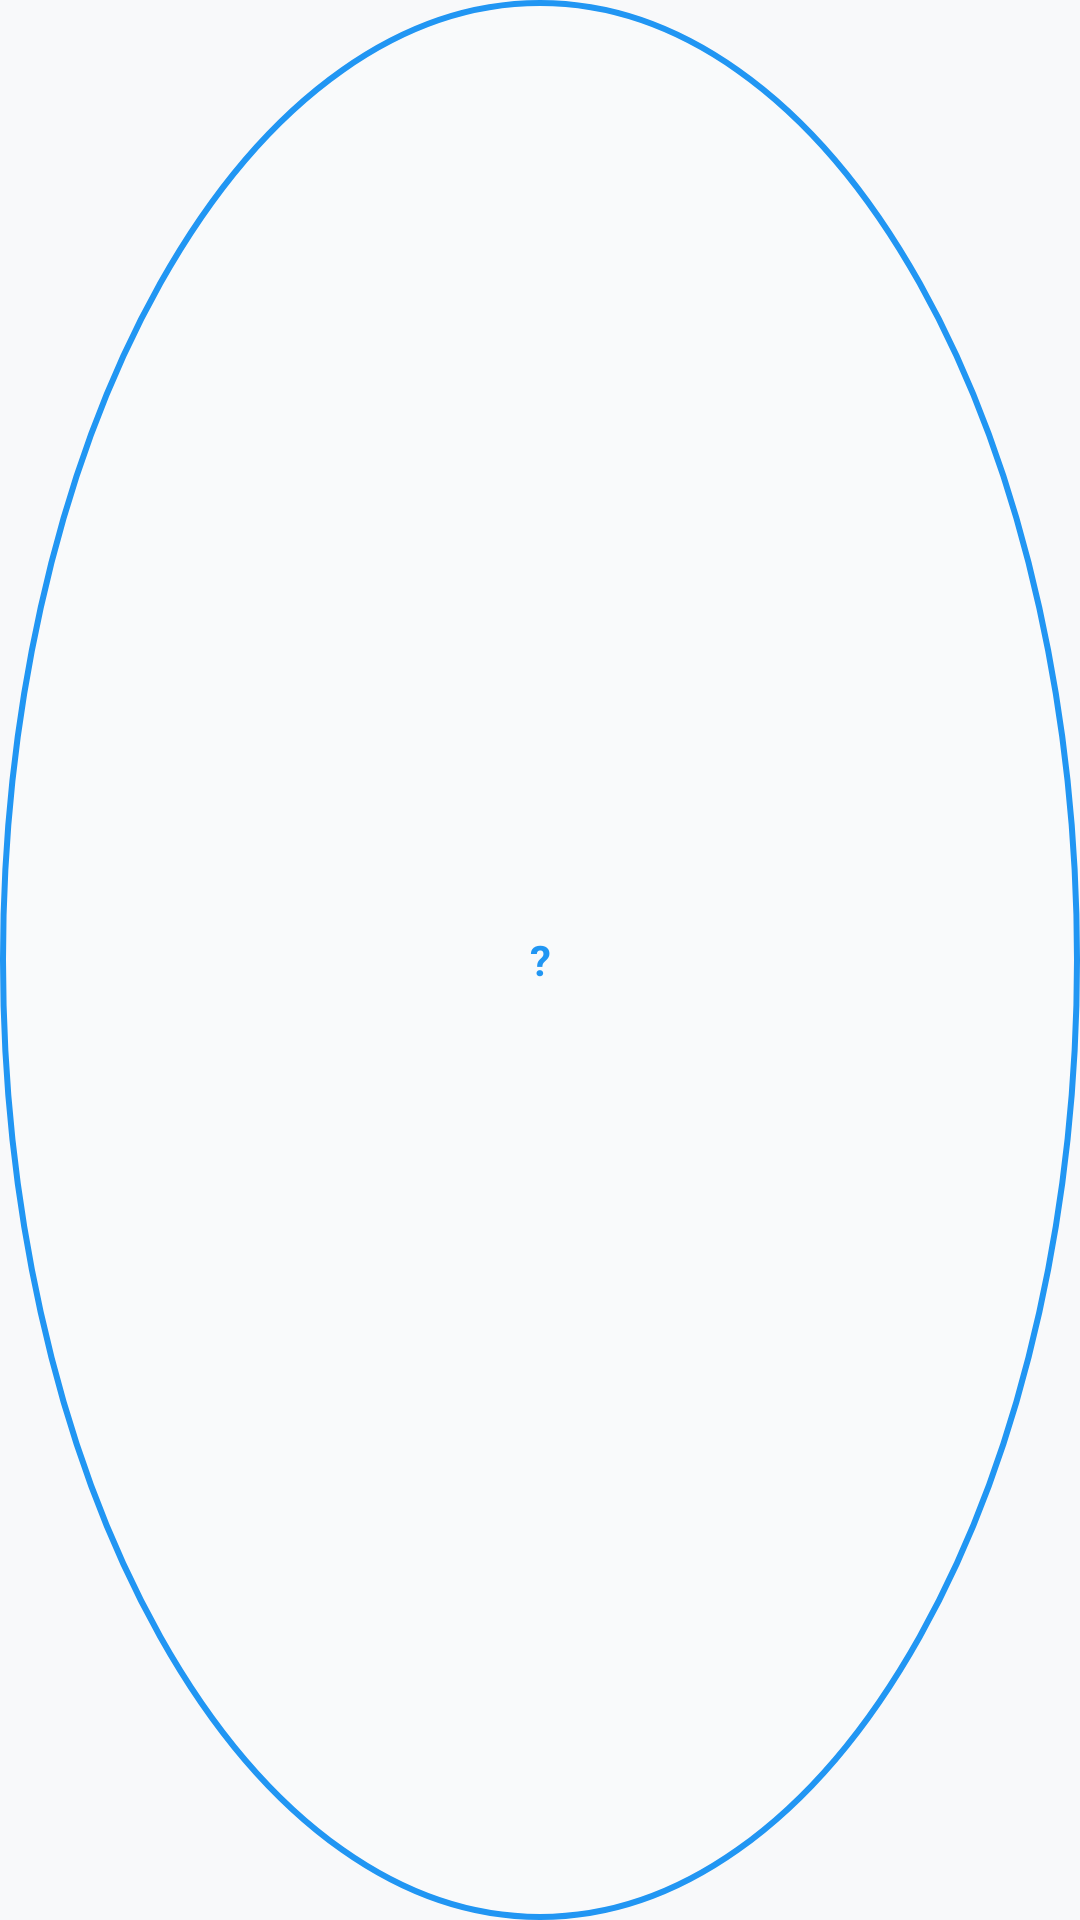

This screen was rendered from an Android layout file. Write that file and the resources it references.
<!-- AndroidManifest.xml: application theme Theme.QRSTrainer -->
<!-- res/layout/help_button.xml -->
<?xml version="1.0" encoding="utf-8"?>
<FrameLayout xmlns:android="http://schemas.android.com/apk/res/android"
    android:layout_width="24dp"
    android:layout_height="24dp"
    android:background="@drawable/help_button_background"
    android:clickable="true"
    android:focusable="true">

    <TextView
        android:layout_width="match_parent"
        android:layout_height="match_parent"
        android:gravity="center"
        android:text="?"
        android:textAlignment="center"
        android:textColor="@color/primary_blue"
        android:textSize="14sp"
        android:textStyle="bold" />

</FrameLayout>
<!-- resources referenced by this layout -->
<resources>
  <color name="primary_blue">#2196F3</color>
  <!-- drawable help_button_background (drawable) -->
  <?xml version="1.0" encoding="utf-8"?>
  <shape xmlns:android="http://schemas.android.com/apk/res/android"
      android:shape="oval">
      <stroke
          android:width="2dp"
          android:color="@color/primary_blue" />
      <solid android:color="#20FFFFFF" />
  </shape>
  <style name="Theme.QRSTrainer" parent="Theme.MaterialComponents.DayNight.NoActionBar">
          
          <item name="colorPrimary">@color/primary_blue</item>
          <item name="colorPrimaryVariant">@color/primary_blue_dark</item>
          <item name="colorOnPrimary">@color/white</item>
          
          <item name="colorSecondary">@color/secondary_purple</item>
          <item name="colorSecondaryVariant">@color/secondary_purple_dark</item>
          <item name="colorOnSecondary">@color/white</item>
          
          <item name="android:statusBarColor">@color/primary_blue_dark</item>
          
          <item name="android:colorBackground">@color/background_light</item>
          <item name="colorSurface">@color/surface_light</item>
          <item name="colorOnSurface">@color/grey_900</item>
          
          <item name="android:windowBackground">@color/background_light</item>
          <item name="android:navigationBarColor">@color/primary_blue_dark</item>
          
          
          <item name="android:textViewStyle">@style/ModernTextView</item>
          <item name="android:buttonStyle">@style/ModernButton</item>
          
          
          <item name="cornerRadius">12dp</item>
          <item name="shapeAppearanceSmallComponent">@style/ShapeAppearance.App.SmallComponent</item>
          <item name="shapeAppearanceMediumComponent">@style/ShapeAppearance.App.MediumComponent</item>
          <item name="shapeAppearanceLargeComponent">@style/ShapeAppearance.App.LargeComponent</item>
      </style>
  <color name="primary_blue_dark">#1976D2</color>
  <color name="white">#FFFFFF</color>
  <color name="secondary_purple">#9C27B0</color>
  <color name="secondary_purple_dark">#7B1FA2</color>
  <color name="background_light">#F8F9FA</color>
  <color name="surface_light">#FFFFFF</color>
  <color name="grey_900">#212121</color>
  <style name="ModernTextView" parent="Widget.AppCompat.TextView">
          <item name="android:textColor">@color/grey_800</item>
          <item name="android:fontFamily">sans-serif</item>
      </style>
  <style name="ModernButton" parent="Widget.MaterialComponents.Button">
          <item name="android:textColor">@color/white</item>
          <item name="backgroundTint">@color/button_primary</item>
          <item name="cornerRadius">12dp</item>
          <item name="android:elevation">3dp</item>
          <item name="android:stateListAnimator">@null</item>
          <item name="rippleColor">@color/button_primary_pressed</item>
      </style>
  <style name="ShapeAppearance.App.SmallComponent" parent="ShapeAppearance.MaterialComponents.SmallComponent">
          <item name="cornerFamily">rounded</item>
          <item name="cornerSize">8dp</item>
      </style>
  <style name="ShapeAppearance.App.MediumComponent" parent="ShapeAppearance.MaterialComponents.MediumComponent">
          <item name="cornerFamily">rounded</item>
          <item name="cornerSize">12dp</item>
      </style>
  <style name="ShapeAppearance.App.LargeComponent" parent="ShapeAppearance.MaterialComponents.LargeComponent">
          <item name="cornerFamily">rounded</item>
          <item name="cornerSize">16dp</item>
      </style>
  <color name="grey_800">#424242</color>
  <color name="button_primary">#2196F3</color>
  <color name="button_primary_pressed">#1976D2</color>
</resources>
